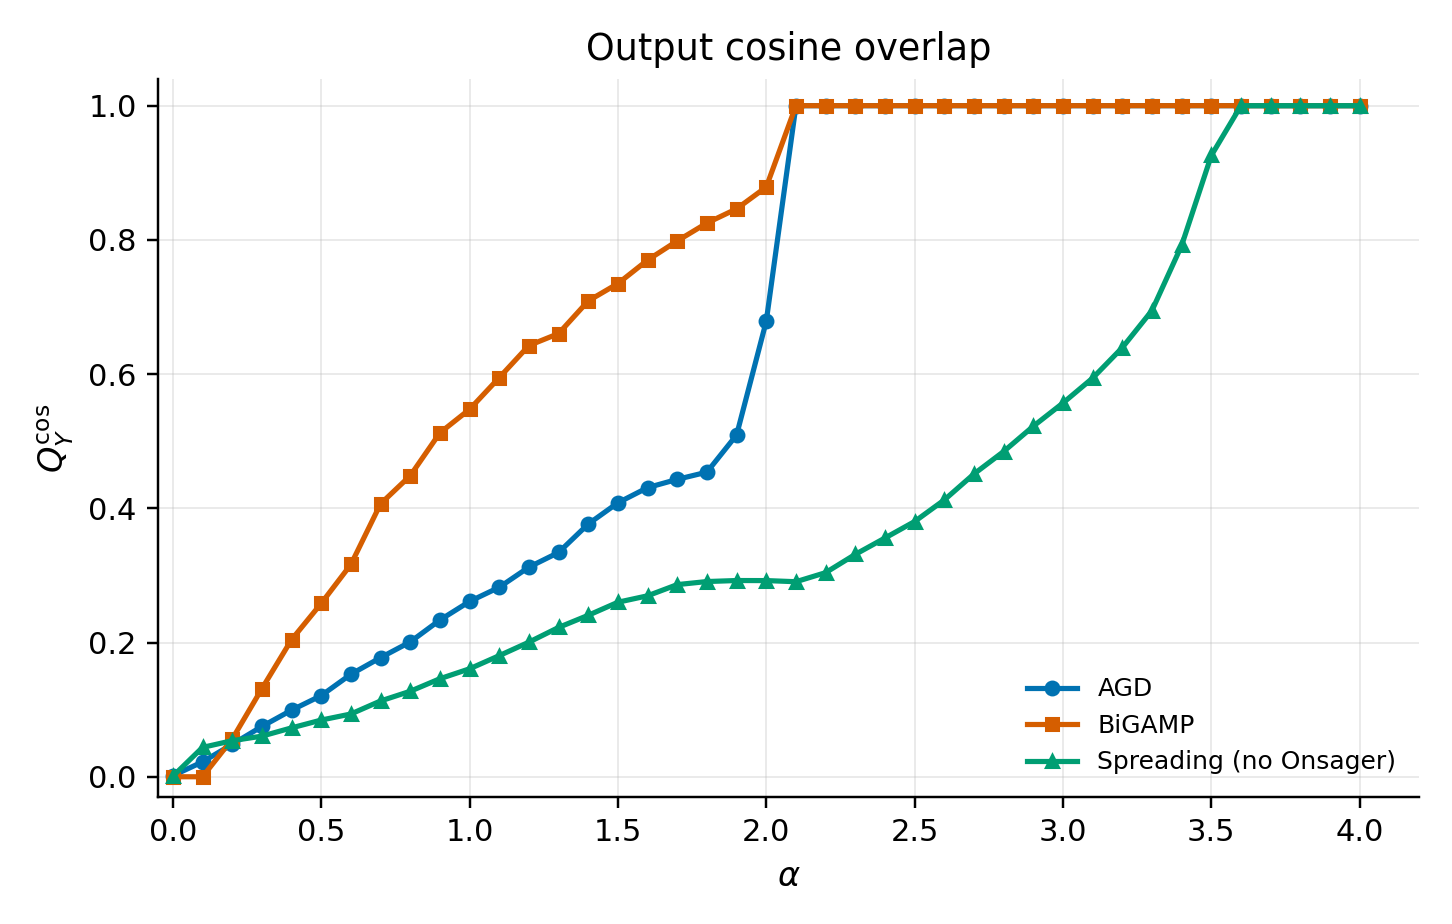

The file beside this chart, header and first rows:
run_id, series, alpha, Q_Y_COS_mean, Q_Y_COS_std, Q_Y_mean, NMSE_Y_mean, FIT_Y_mean, Q_W_mean, Q_X_mean
20260503_012214_agd_N200_M50_a41_S5_step…, AGD, 200k steps, 0.0, 0.001596, 0.007117, 0.00637, 1.984, -0.9843, -0.001374, 0.01156
20260503_012214_agd_N200_M50_a41_S5_step…, AGD, 200k steps, 0.1, 0.02221, 0.00932, 0.02229, 1.967, -0.9666, 0.009235, -0.004319
20260503_012214_agd_N200_M50_a41_S5_step…, AGD, 200k steps, 0.2, 0.04839, 0.004868, 0.04887, 1.922, -0.9219, 0.001228, 0.0001308
20260503_012214_agd_N200_M50_a41_S5_step…, AGD, 200k steps, 0.3, 0.07494, 0.003306, 0.07701, 1.902, -0.9022, 0.0003458, -0.007705
20260503_012214_agd_N200_M50_a41_S5_step…, AGD, 200k steps, 0.4, 0.09925, 0.007156, 0.1033, 1.877, -0.8767, 0.0004435, -0.00127
20260503_012214_agd_N200_M50_a41_S5_step…, AGD, 200k steps, 0.5, 0.1209, 0.004184, 0.1258, 1.83, -0.8304, 0.003108, -0.000105
20260503_012214_agd_N200_M50_a41_S5_step…, AGD, 200k steps, 0.6, 0.1527, 0.007113, 0.163, 1.812, -0.8124, 0.004531, 0.003485
20260503_012214_agd_N200_M50_a41_S5_step…, AGD, 200k steps, 0.7, 0.1775, 0.003984, 0.1938, 1.804, -0.8044, 0.004513, 0.004648
20260503_012214_agd_N200_M50_a41_S5_step…, AGD, 200k steps, 0.8, 0.2009, 0.00756, 0.2232, 1.788, -0.7876, -0.001161, -0.0009235
20260503_012214_agd_N200_M50_a41_S5_step…, AGD, 200k steps, 0.9, 0.2336, 0.006178, 0.2647, 1.755, -0.7551, 0.001894, 0.002893
20260503_012214_agd_N200_M50_a41_S5_step…, AGD, 200k steps, 1.0, 0.2612, 0.005365, 0.3026, 1.737, -0.737, -0.006178, -0.009377
20260503_012214_agd_N200_M50_a41_S5_step…, AGD, 200k steps, 1.1, 0.2824, 0.008647, 0.3323, 1.72, -0.7204, 0.0057, 0.002687
20260503_012214_agd_N200_M50_a41_S5_step…, AGD, 200k steps, 1.2, 0.3123, 0.006201, 0.3771, 1.704, -0.7035, 0.003889, 0.00535
20260503_012214_agd_N200_M50_a41_S5_step…, AGD, 200k steps, 1.3, 0.3342, 0.007089, 0.4104, 1.687, -0.687, -0.003736, -0.009116
20260503_012214_agd_N200_M50_a41_S5_step…, AGD, 200k steps, 1.4, 0.3766, 0.008802, 0.4767, 1.649, -0.6489, -0.01294, -0.008596
20260503_012214_agd_N200_M50_a41_S5_step…, AGD, 200k steps, 1.5, 0.4083, 0.01246, 0.5275, 1.615, -0.6151, 0.0006044, -0.001692
20260503_012214_agd_N200_M50_a41_S5_step…, AGD, 200k steps, 1.6, 0.4309, 0.00801, 0.5843, 1.671, -0.6708, 4.429258406162262e-05, -0.001666
20260503_012214_agd_N200_M50_a41_S5_step…, AGD, 200k steps, 1.7, 0.4432, 0.007987, 0.6418, 1.814, -0.8142, -0.007418, -0.01259
20260503_012214_agd_N200_M50_a41_S5_step…, AGD, 200k steps, 1.8, 0.4539, 0.009668, 0.7189, 2.072, -1.072, -0.01156, -0.0197
20260503_012214_agd_N200_M50_a41_S5_step…, AGD, 200k steps, 1.9, 0.5093, 0.01128, 0.8053, 1.891, -0.8914, 0.002897, -0.0003907
20260503_012214_agd_N200_M50_a41_S5_step…, AGD, 200k steps, 2.0, 0.6788, 0.03984, 0.9033, 0.9729, 0.02709, 0.007628, 0.003131
20260503_012214_agd_N200_M50_a41_S5_step…, AGD, 200k steps, 2.1, 1, 3.2646808475563895e-08, 1, 1.3384859798293292e-08, 1, -0.001294, 0.00243
20260503_012214_agd_N200_M50_a41_S5_step…, AGD, 200k steps, 2.2, 1, 6.529361695112778e-08, 1, 5.299150540594155e-09, 1, -0.011, -0.007564
20260503_012214_agd_N200_M50_a41_S5_step…, AGD, 200k steps, 2.3, 1.0, 0.0, 1, 2.261598330832726e-09, 1, 0.006122, 0.006818
20260503_012214_agd_N200_M50_a41_S5_step…, AGD, 200k steps, 2.4, 1, 8.429369702178807e-08, 1, 1.1433228586099632e-09, 1, 0.003229, 0.009198
20260503_012214_agd_N200_M50_a41_S5_step…, AGD, 200k steps, 2.5, 1, 5.331201499700045e-08, 1, 6.217167225486265e-10, 1, -0.0009663, 0.003944
20260503_012214_agd_N200_M50_a41_S5_step…, AGD, 200k steps, 2.6, 1.0, 7.300048299977713e-08, 1, 3.7905165672924566e-10, 1, -0.006855, 0.001426
20260503_012214_agd_N200_M50_a41_S5_step…, AGD, 200k steps, 2.7, 1, 3.2646808475563895e-08, 1, 2.4579456803230925e-10, 1, 0.004221, -0.002291
20260503_012214_agd_N200_M50_a41_S5_step…, AGD, 200k steps, 2.8, 1, 6.529361695112778e-08, 1, 1.5127430974537505e-10, 1, -0.007698, -0.005523
20260503_012214_agd_N200_M50_a41_S5_step…, AGD, 200k steps, 2.9, 1, 7.996802249550069e-08, 1, 9.681605239730828e-11, 1, 0.01186, 0.008682
20260503_012214_agd_N200_M50_a41_S5_step…, AGD, 200k steps, 3.0, 1, 7.996802249550067e-08, 1, 7.207865693192871e-11, 1, -0.007607, -0.003434
20260503_012214_agd_N200_M50_a41_S5_step…, AGD, 200k steps, 3.1, 1, 7.996802249550067e-08, 1, 4.955188759314666e-11, 1, -0.003693, 0.000427
20260503_012214_agd_N200_M50_a41_S5_step…, AGD, 200k steps, 3.2, 1, 7.996802249550069e-08, 1, 3.568743148218978e-11, 1, 0.001879, 0.004684
20260503_012214_agd_N200_M50_a41_S5_step…, AGD, 200k steps, 3.3, 1, 5.331201499700045e-08, 1, 2.5912826051577297e-11, 1, -0.02592, -0.02126
20260503_012214_agd_N200_M50_a41_S5_step…, AGD, 200k steps, 3.4, 1, 6.529361695112779e-08, 1, 2.014419915596921e-11, 1, 0.008552, 0.00323
20260503_012214_agd_N200_M50_a41_S5_step…, AGD, 200k steps, 3.5, 1, 6.529361695112778e-08, 1, 1.4121670499633865e-11, 1, 0.004584, 0.001948
20260503_012214_agd_N200_M50_a41_S5_step…, AGD, 200k steps, 3.6, 1, 0.0, 1.0, 1.0893346814866423e-11, 1, 0.01579, 0.01119
20260503_012214_agd_N200_M50_a41_S5_step…, AGD, 200k steps, 3.7, 1, 6.529361695112778e-08, 1, 8.114066016307042e-12, 1, -0.01891, -0.01622
20260503_012214_agd_N200_M50_a41_S5_step…, AGD, 200k steps, 3.8, 1, 6.529361695112779e-08, 1, 6.211581422832513e-12, 1, -0.01527, -0.02186
20260503_012214_agd_N200_M50_a41_S5_step…, AGD, 200k steps, 3.9, 1, 5.331201499700045e-08, 1.0, 4.42847234577437e-12, 1, 0.001997, 0.007757
20260503_012214_agd_N200_M50_a41_S5_step…, AGD, 200k steps, 4.0, 1, 5.331201499700045e-08, 1.0, 3.1480105414788405e-12, 1, -0.009175, -0.005693
20260503_012128_bg_N200_M50_a41_S5_steps…, Dense BiGAMP, 5k steps, 0.0, 0.0, 0.0, 0.0, 1.0, 0.0, 0.0, 0.0
20260503_012128_bg_N200_M50_a41_S5_steps…, Dense BiGAMP, 5k steps, 0.1, 0.0, 0.0, 0.0, 1.0, 0.0, 0.0, 0.0
20260503_012128_bg_N200_M50_a41_S5_steps…, Dense BiGAMP, 5k steps, 0.2, 0.05617, 0.000123, 0.0002317, 0.9996, 0.0004464, -0.0001139, -0.0002102
20260503_012128_bg_N200_M50_a41_S5_steps…, Dense BiGAMP, 5k steps, 0.3, 0.1312, 2.0761501320391185e-05, 0.005953, 0.9902, 0.009849, -0.0003459, -0.0003337
20260503_012128_bg_N200_M50_a41_S5_steps…, Dense BiGAMP, 5k steps, 0.4, 0.2043, 3.009613057464447e-05, 0.01677, 0.9732, 0.0268, -0.001121, -4.8608670476824044e-05
20260503_012128_bg_N200_M50_a41_S5_steps…, Dense BiGAMP, 5k steps, 0.5, 0.2584, 7.848473541898392e-05, 0.02868, 0.955, 0.04505, 0.001401, 0.001855
20260503_012128_bg_N200_M50_a41_S5_steps…, Dense BiGAMP, 5k steps, 0.6, 0.3164, 0.0001471, 0.04601, 0.9291, 0.07087, 0.003865, 0.002685
20260503_012128_bg_N200_M50_a41_S5_steps…, Dense BiGAMP, 5k steps, 0.7, 0.4067, 0.0002117, 0.0705, 0.8891, 0.1109, -0.001235, -0.002187
20260503_012128_bg_N200_M50_a41_S5_steps…, Dense BiGAMP, 5k steps, 0.8, 0.4486, 0.0001726, 0.08874, 0.8617, 0.1383, -0.001352, -0.002052
20260503_012128_bg_N200_M50_a41_S5_steps…, Dense BiGAMP, 5k steps, 0.9, 0.5125, 8.408044871910595e-05, 0.1175, 0.8176, 0.1824, -0.001621, -0.001485
20260503_012128_bg_N200_M50_a41_S5_steps…, Dense BiGAMP, 5k steps, 1.0, 0.5475, 0.0002896, 0.1421, 0.7832, 0.2168, -0.002562, -0.003319
20260503_012128_bg_N200_M50_a41_S5_steps…, Dense BiGAMP, 5k steps, 1.1, 0.5948, 0.0001744, 0.1651, 0.7468, 0.2532, 0.002704, 0.004072
20260503_012128_bg_N200_M50_a41_S5_steps…, Dense BiGAMP, 5k steps, 1.2, 0.6426, 0.0001683, 0.1906, 0.7068, 0.2932, -0.0003164, 0.001524
20260503_012128_bg_N200_M50_a41_S5_steps…, Dense BiGAMP, 5k steps, 1.3, 0.6604, 0.0003546, 0.2102, 0.6809, 0.3191, -0.003474, -0.004926
20260503_012128_bg_N200_M50_a41_S5_steps…, Dense BiGAMP, 5k steps, 1.4, 0.7091, 0.0001439, 0.2493, 0.625, 0.375, -0.006629, -0.007677
20260503_012128_bg_N200_M50_a41_S5_steps…, Dense BiGAMP, 5k steps, 1.5, 0.735, 0.0002992, 0.2754, 0.5896, 0.4104, -0.004227, -0.0007793
20260503_012128_bg_N200_M50_a41_S5_steps…, Dense BiGAMP, 5k steps, 1.6, 0.7699, 0.0003407, 0.3094, 0.5427, 0.4573, -0.006435, -0.008442
20260503_012128_bg_N200_M50_a41_S5_steps…, Dense BiGAMP, 5k steps, 1.7, 0.7985, 0.0002397, 0.3408, 0.5005, 0.4995, -0.003239, -0.005046
20260503_012128_bg_N200_M50_a41_S5_steps…, Dense BiGAMP, 5k steps, 1.8, 0.8251, 0.0003115, 0.3764, 0.4553, 0.5447, -0.005066, -0.004692
... 63 more rows
